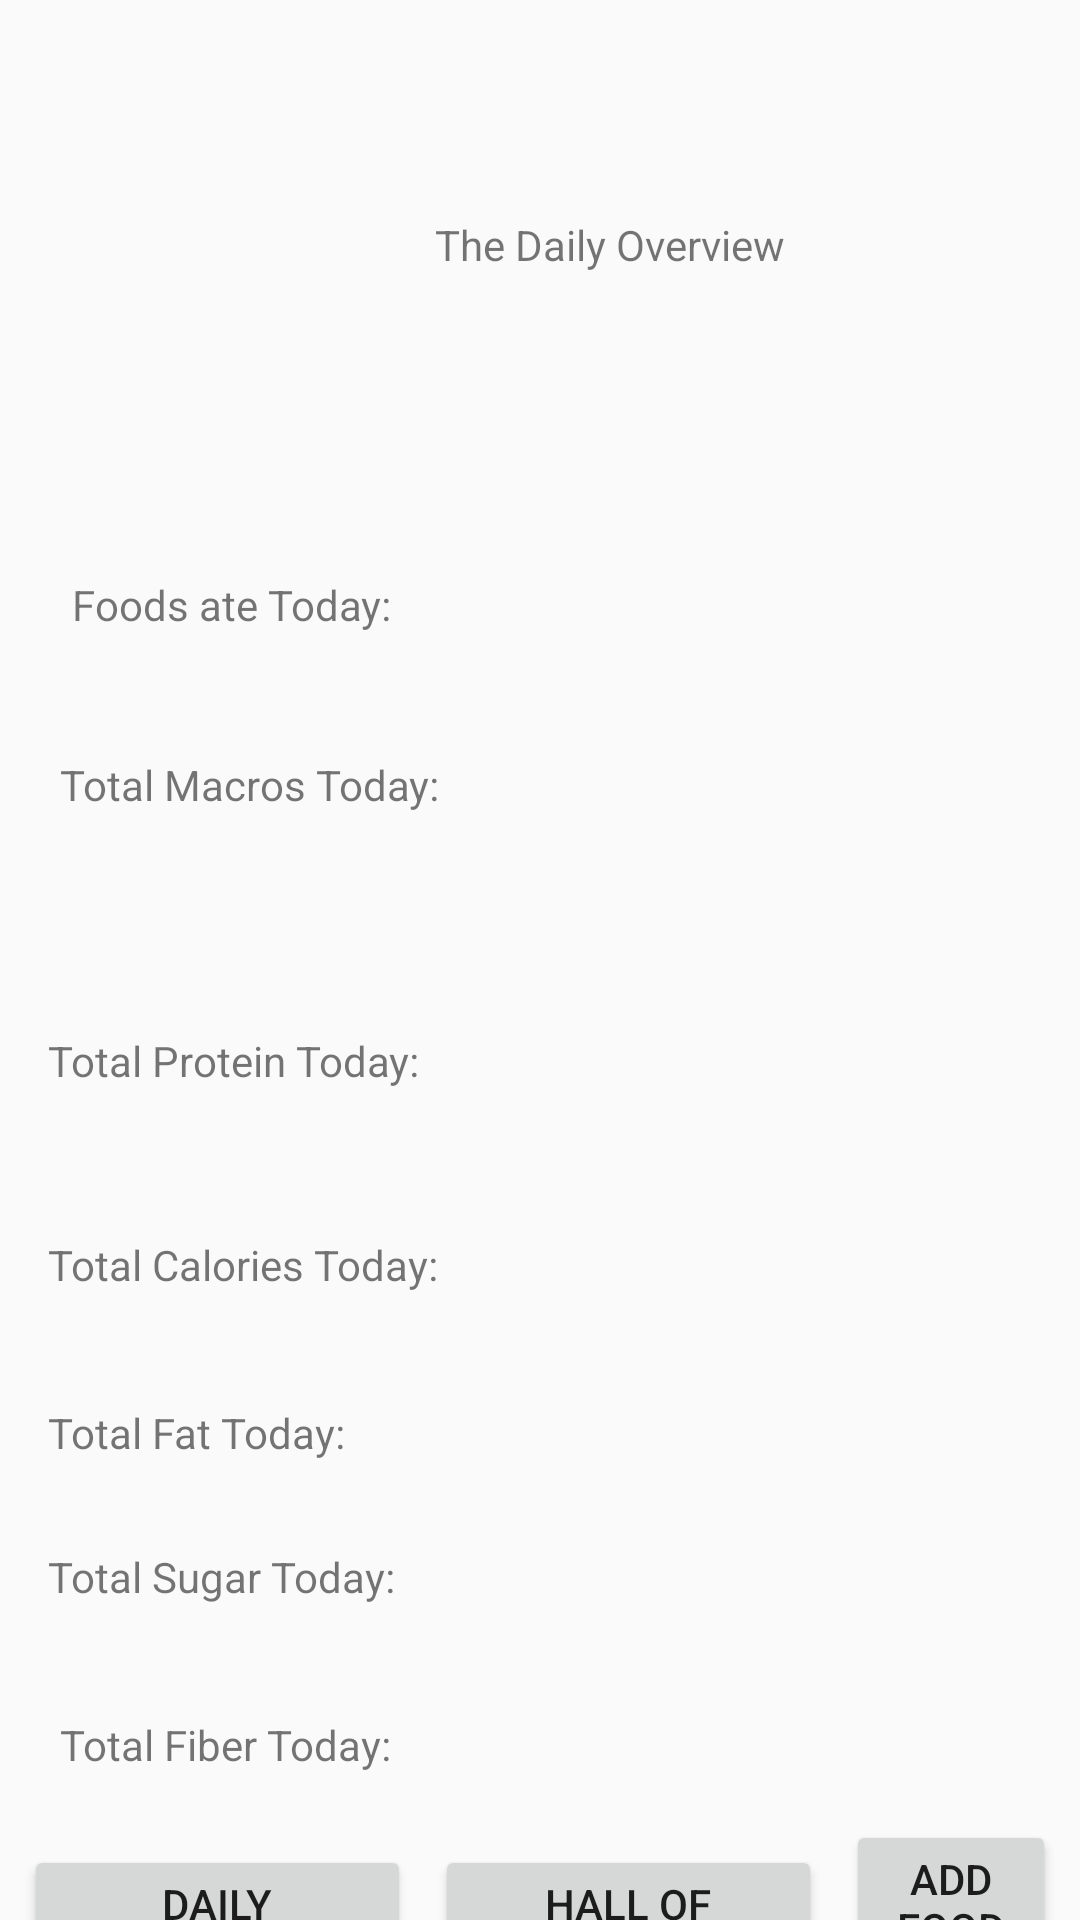

This screen was rendered from an Android layout file. Write that file and the resources it references.
<!-- AndroidManifest.xml: application theme Theme.QuickMac -->
<!-- res/layout/activity_day.xml -->
<?xml version="1.0" encoding="utf-8"?>
<androidx.constraintlayout.widget.ConstraintLayout xmlns:android="http://schemas.android.com/apk/res/android"
    xmlns:app="http://schemas.android.com/apk/res-auto"
    xmlns:tools="http://schemas.android.com/tools"
    android:layout_width="match_parent"
    android:layout_height="match_parent"
    tools:context=".DayActivity">

    <TextView
        android:id="@+id/activity_dayTitle"
        android:layout_width="120dp"
        android:layout_height="37dp"
        android:layout_marginStart="145dp"
        android:layout_marginTop="72dp"
        android:text="The Daily Overview"
        app:layout_constraintStart_toStartOf="parent"
        app:layout_constraintTop_toTopOf="parent" />


    <ScrollView
        android:layout_width="match_parent"
        android:layout_height="wrap_content"
        android:layout_marginTop="184dp"
        app:layout_constraintEnd_toEndOf="parent"
        app:layout_constraintHorizontal_bias="0.0"
        app:layout_constraintStart_toStartOf="parent"
        app:layout_constraintTop_toTopOf="parent">

        <TextView
            android:id="@+id/food_contents"
            android:layout_width="match_parent"
            android:layout_height="wrap_content"
            android:layout_marginStart="16dp"
            android:layout_marginEnd="16dp"
            android:padding="8dp"
            android:scrollbars="vertical"
            android:text="Foods ate Today:" />

    </ScrollView>

    <TextView
        android:id="@+id/macros_dailyCount"
        android:layout_width="136dp"
        android:layout_height="35dp"
        android:layout_marginStart="20dp"
        android:layout_marginTop="252dp"
        android:text="Total Macros Today:"
        app:layout_constraintStart_toStartOf="parent"
        app:layout_constraintTop_toTopOf="parent" />

    <TextView
        android:id="@+id/protein_dailyCount"
        android:layout_width="141dp"
        android:layout_height="38dp"
        android:layout_marginStart="16dp"
        android:layout_marginTop="344dp"
        android:text="Total Protein Today:"
        app:layout_constraintStart_toStartOf="parent"
        app:layout_constraintTop_toTopOf="parent" />

    <TextView
        android:id="@+id/calorie_dailyCount"
        android:layout_width="135dp"
        android:layout_height="42dp"
        android:layout_marginStart="16dp"
        android:layout_marginTop="412dp"
        android:text="Total Calories Today:"
        app:layout_constraintStart_toStartOf="parent"
        app:layout_constraintTop_toTopOf="parent" />


    
    <TextView
        android:id="@+id/fat_dailyCount"
        android:layout_width="0dp"
        android:layout_height="wrap_content"
        android:layout_marginStart="16dp"
        android:layout_marginTop="468dp"
        android:text="Total Fat Today:"
        app:layout_constraintStart_toStartOf="parent"
        app:layout_constraintTop_toTopOf="parent" />

    <TextView
        android:id="@+id/sugar_dailyCount"
        android:layout_width="0dp"
        android:layout_height="wrap_content"
        android:layout_marginStart="16dp"
        android:layout_marginTop="516dp"
        android:text="Total Sugar Today:"
        app:layout_constraintStart_toStartOf="parent"
        app:layout_constraintTop_toTopOf="parent" />

    <TextView
        android:id="@+id/fiber_dailyCount"
        android:layout_width="0dp"
        android:layout_height="wrap_content"
        android:layout_marginStart="20dp"
        android:layout_marginTop="572dp"
        android:text="Total Fiber Today:"
        app:layout_constraintStart_toStartOf="parent"
        app:layout_constraintTop_toTopOf="parent" />

    <Button
        android:id="@+id/btnDailyOverview"
        android:layout_width="0dp"
        android:layout_height="wrap_content"
        android:layout_marginStart="8dp"
        android:layout_marginTop="661dp"
        android:layout_marginEnd="8dp"
        android:layout_marginBottom="16dp"
        android:text="Daily Overview"
        app:layout_constraintBottom_toBottomOf="parent"
        app:layout_constraintEnd_toStartOf="@id/btnHallOfRecords"
        app:layout_constraintHorizontal_chainStyle="spread"
        app:layout_constraintStart_toStartOf="parent"
        app:layout_constraintTop_toTopOf="parent" />

    
    <Button
        android:id="@+id/btnHallOfRecords"
        android:layout_width="0dp"
        android:layout_height="wrap_content"
        android:layout_marginStart="145dp"
        android:layout_marginTop="661dp"
        android:layout_marginEnd="8dp"
        android:layout_marginBottom="16dp"
        android:text="Hall of Records"
        app:layout_constraintBottom_toBottomOf="parent"
        app:layout_constraintEnd_toStartOf="@id/btnAddFoodItem"
        app:layout_constraintStart_toEndOf="@id/btnDailyOverview"
        app:layout_constraintStart_toStartOf="parent"
        app:layout_constraintTop_toTopOf="parent" />

    
    <Button
        android:id="@+id/btnAddFoodItem"
        android:layout_width="0dp"
        android:layout_height="wrap_content"
        android:layout_marginStart="282dp"
        android:layout_marginTop="661dp"
        android:layout_marginEnd="8dp"
        android:layout_marginBottom="16dp"
        android:text="Add Food Item"
        app:layout_constraintBottom_toBottomOf="parent"
        app:layout_constraintEnd_toEndOf="parent"
        app:layout_constraintStart_toEndOf="@id/btnHallOfRecords"
        app:layout_constraintStart_toStartOf="parent"
        app:layout_constraintTop_toTopOf="parent" />

</androidx.constraintlayout.widget.ConstraintLayout>
<!-- resources referenced by this layout -->
<resources>
  <style name="Theme.QuickMac" parent="Theme.AppCompat.DayNight.DarkActionBar" />
</resources>
